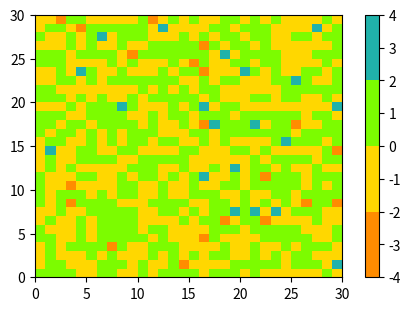
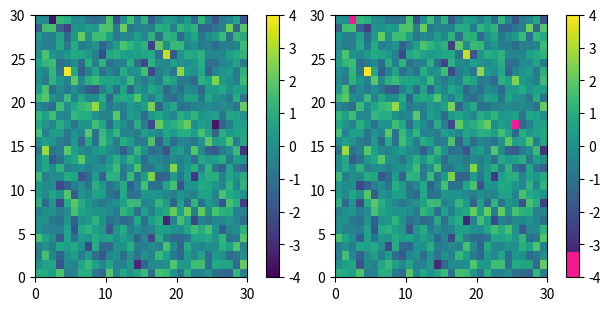
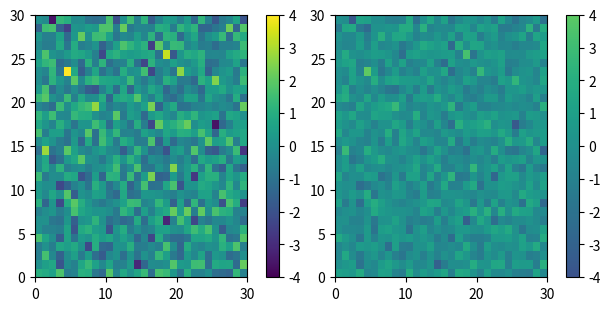
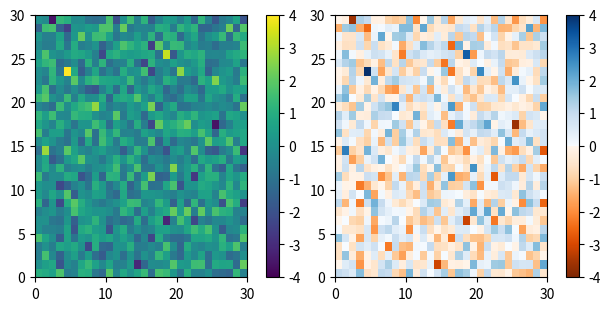
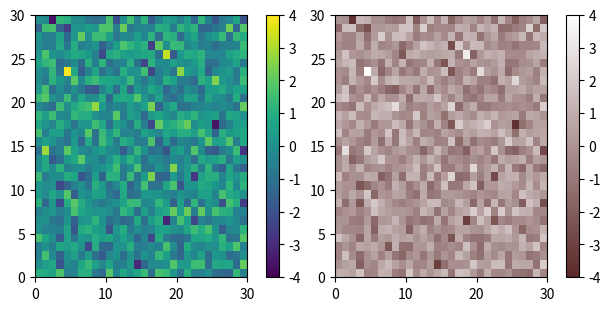
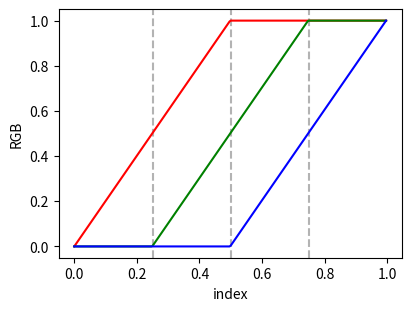
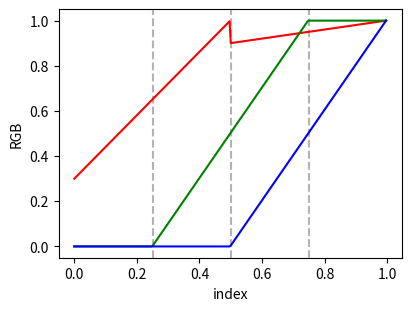
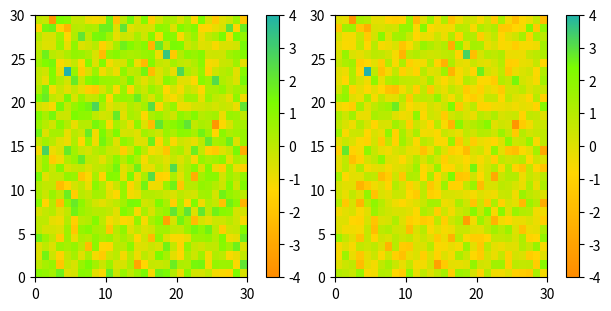

Python code for these plots, in order:
%matplotlib inline

import numpy as np
import matplotlib.pyplot as plt
from matplotlib import cm
from matplotlib.colors import ListedColormap, LinearSegmentedColormap

viridis = cm.get_cmap('viridis', 8)
print(viridis)

print(viridis(0.56))

print('viridis.colors', viridis.colors)
print('viridis(range(8))', viridis(range(8)))
print('viridis(np.linspace(0, 1, 8))', viridis(np.linspace(0, 1, 8)))

print('viridis(np.linspace(0, 1, 12))', viridis(np.linspace(0, 1, 12)))

copper = cm.get_cmap('copper', 8)
print(copper)

print('copper(range(8))', copper(range(8)))
print('copper(np.linspace(0, 1, 8))', copper(np.linspace(0, 1, 8)))

def plot_examples(colormaps):
    """
    Helper function to plot data with associated colormap.
    """
    np.random.seed(19680801)
    data = np.random.randn(30, 30)
    n = len(colormaps)
    fig, axs = plt.subplots(1, n, figsize=(n * 2 + 2, 3),
                            constrained_layout=True, squeeze=False)
    for [ax, cmap] in zip(axs.flat, colormaps):
        psm = ax.pcolormesh(data, cmap=cmap, rasterized=True, vmin=-4, vmax=4)
        fig.colorbar(psm, ax=ax)
    plt.show()

cmap = ListedColormap(["darkorange", "gold", "lawngreen", "lightseagreen"])
plot_examples([cmap])

viridis = cm.get_cmap('viridis', 256)
newcolors = viridis(np.linspace(0, 1, 256))
pink = np.array([248/256, 24/256, 148/256, 1])
newcolors[:25, :] = pink
newcmp = ListedColormap(newcolors)

plot_examples([viridis, newcmp])

viridisBig = cm.get_cmap('viridis', 512)
newcmp = ListedColormap(viridisBig(np.linspace(0.25, 0.75, 256)))
plot_examples([viridis, newcmp])

top = cm.get_cmap('Oranges_r', 128)
bottom = cm.get_cmap('Blues', 128)

newcolors = np.vstack((top(np.linspace(0, 1, 128)),
                       bottom(np.linspace(0, 1, 128))))
newcmp = ListedColormap(newcolors, name='OrangeBlue')
plot_examples([viridis, newcmp])

N = 256
vals = np.ones((N, 4))
vals[:, 0] = np.linspace(90/256, 1, N)
vals[:, 1] = np.linspace(40/256, 1, N)
vals[:, 2] = np.linspace(40/256, 1, N)
newcmp = ListedColormap(vals)
plot_examples([viridis, newcmp])

cdict = {'red':   [[0.0,  0.0, 0.0],
                   [0.5,  1.0, 1.0],
                   [1.0,  1.0, 1.0]],
         'green': [[0.0,  0.0, 0.0],
                   [0.25, 0.0, 0.0],
                   [0.75, 1.0, 1.0],
                   [1.0,  1.0, 1.0]],
         'blue':  [[0.0,  0.0, 0.0],
                   [0.5,  0.0, 0.0],
                   [1.0,  1.0, 1.0]]}


def plot_linearmap(cdict):
    newcmp = LinearSegmentedColormap('testCmap', segmentdata=cdict, N=256)
    rgba = newcmp(np.linspace(0, 1, 256))
    fig, ax = plt.subplots(figsize=(4, 3), constrained_layout=True)
    col = ['r', 'g', 'b']
    for xx in [0.25, 0.5, 0.75]:
        ax.axvline(xx, color='0.7', linestyle='--')
    for i in range(3):
        ax.plot(np.arange(256)/256, rgba[:, i], color=col[i])
    ax.set_xlabel('index')
    ax.set_ylabel('RGB')
    plt.show()

plot_linearmap(cdict)

cdict['red'] = [[0.0,  0.0, 0.3],
                [0.5,  1.0, 0.9],
                [1.0,  1.0, 1.0]]
plot_linearmap(cdict)

colors = ["darkorange", "gold", "lawngreen", "lightseagreen"]
cmap1 = LinearSegmentedColormap.from_list("mycmap", colors)

nodes = [0.0, 0.4, 0.8, 1.0]
cmap2 = LinearSegmentedColormap.from_list("mycmap", list(zip(nodes, colors)))

plot_examples([cmap1, cmap2])

import matplotlib
matplotlib.axes.Axes.pcolormesh
matplotlib.figure.Figure.colorbar
matplotlib.colors
matplotlib.colors.LinearSegmentedColormap
matplotlib.colors.ListedColormap
matplotlib.cm
matplotlib.cm.get_cmap